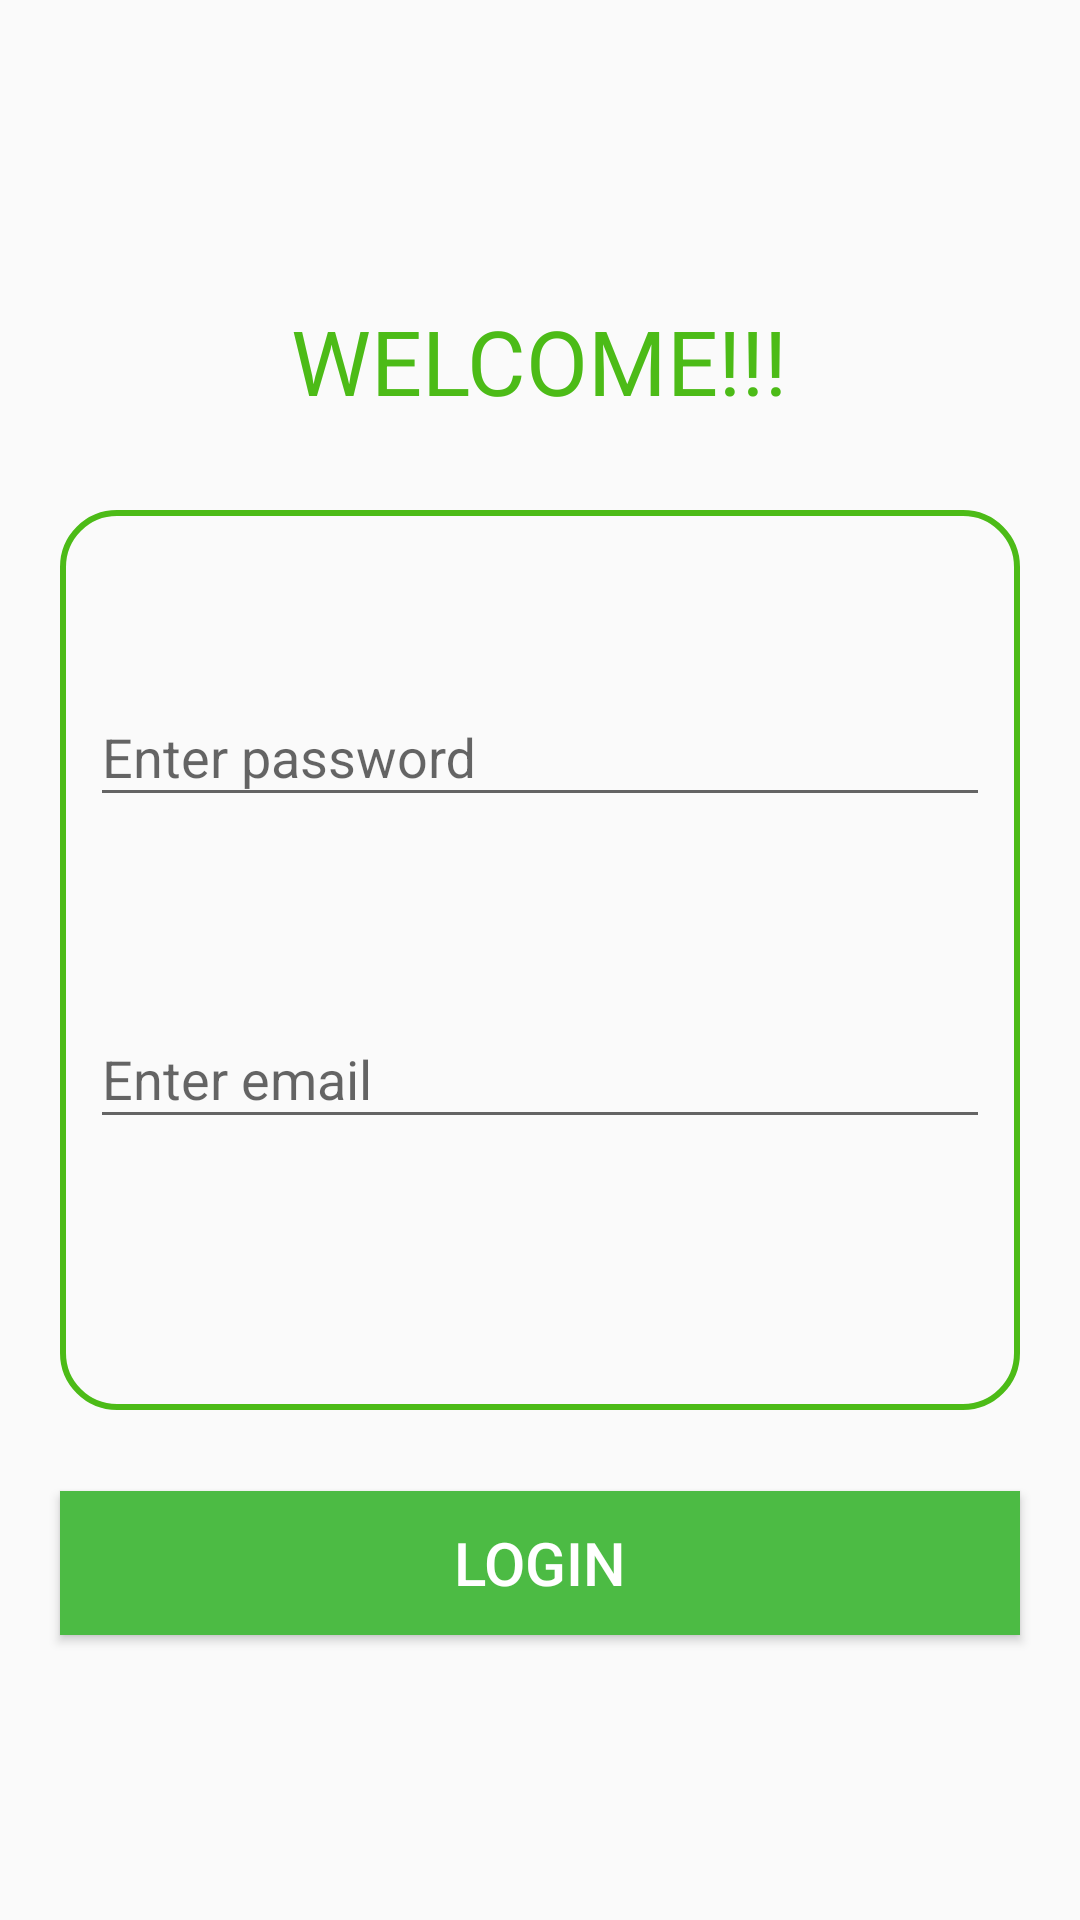

Reconstruct the res/layout file that produces this screen, plus the resources it refers to.
<!-- AndroidManifest.xml: application theme Theme.BiblicalApp -->
<!-- res/layout/activity_login.xml -->
<?xml version="1.0" encoding="utf-8"?>
<RelativeLayout xmlns:android="http://schemas.android.com/apk/res/android"
    xmlns:app="http://schemas.android.com/apk/res-auto"
    xmlns:tools="http://schemas.android.com/tools"
    android:id="@+id/login"
    android:layout_width="match_parent"
    android:layout_height="match_parent"
    tools:context=".MainActivity">

    <TextView
        android:layout_width="wrap_content"
        android:layout_height="wrap_content"
        android:text="WELCOME!!!"
        android:layout_centerHorizontal="true"
        android:textSize="30sp"
        android:layout_marginTop="100dp"
        android:textColor="#4CBB17"
        android:gravity="center"/>



    <Button
        android:id="@+id/loginButton"
        android:layout_width="match_parent"
        android:layout_height="wrap_content"
        android:layout_marginStart="20dp"
        android:layout_marginEnd="20dp"
        android:layout_marginBottom="95dp"
        android:layout_alignParentBottom="true"
        android:background="@color/button_background_color"
        android:textColor="@color/button_text_color"
        android:textSize="20sp"
        android:text="LOGIN" />

    <LinearLayout
        android:orientation="vertical"
        android:background="@drawable/border"
        android:layout_width="368dp"
        android:layout_height="300dp"
        android:layout_centerVertical="true"
        android:layout_marginStart="20dp"
        android:layout_marginEnd="20dp"
        android:layout_marginBottom="5dp"

        >

        <com.google.android.material.textfield.TextInputLayout
            android:layout_width="match_parent"
            android:layout_height="wrap_content"
            android:layout_marginStart="10dp"
            android:layout_marginTop="50dp"
            android:layout_marginEnd="10dp"
            android:layout_marginBottom="5dp">

            <com.google.android.material.textfield.TextInputEditText
                android:layout_width="match_parent"
                android:layout_height="wrap_content"
                android:id="@+id/password"
                android:hint="Enter password" />
        </com.google.android.material.textfield.TextInputLayout>

        <com.google.android.material.textfield.TextInputLayout
            android:layout_width="match_parent"
            android:layout_height="wrap_content"
            android:layout_marginStart="10dp"
            android:layout_marginTop="50dp"
            android:layout_marginEnd="10dp"
            android:layout_marginBottom="5dp">

            <com.google.android.material.textfield.TextInputEditText
                android:layout_width="match_parent"
                android:layout_height="wrap_content"
                android:id="@+id/email"
                android:hint="Enter email" />
        </com.google.android.material.textfield.TextInputLayout>



    </LinearLayout>
</RelativeLayout>
<!-- resources referenced by this layout -->
<resources>
  <color name="button_background_color">#4CBB44</color>
  <color name="button_text_color">#FFFFFF</color>
  <!-- drawable border (drawable) -->
  <?xml version="1.0" encoding="utf-8"?>
  <shape xmlns:android="http://schemas.android.com/apk/res/android"
      android:shape="rectangle">
      <stroke
          android:width="2dp"
          android:color="#4CBB17" />
          <corners android:radius="18dp" />
  </shape>
  <style name="Theme.BiblicalApp" parent="Base.Theme.BiblicalApp" />
  <style name="Base.Theme.BiblicalApp" parent="Theme.AppCompat.Light.NoActionBar">
          
          
      </style>
</resources>
